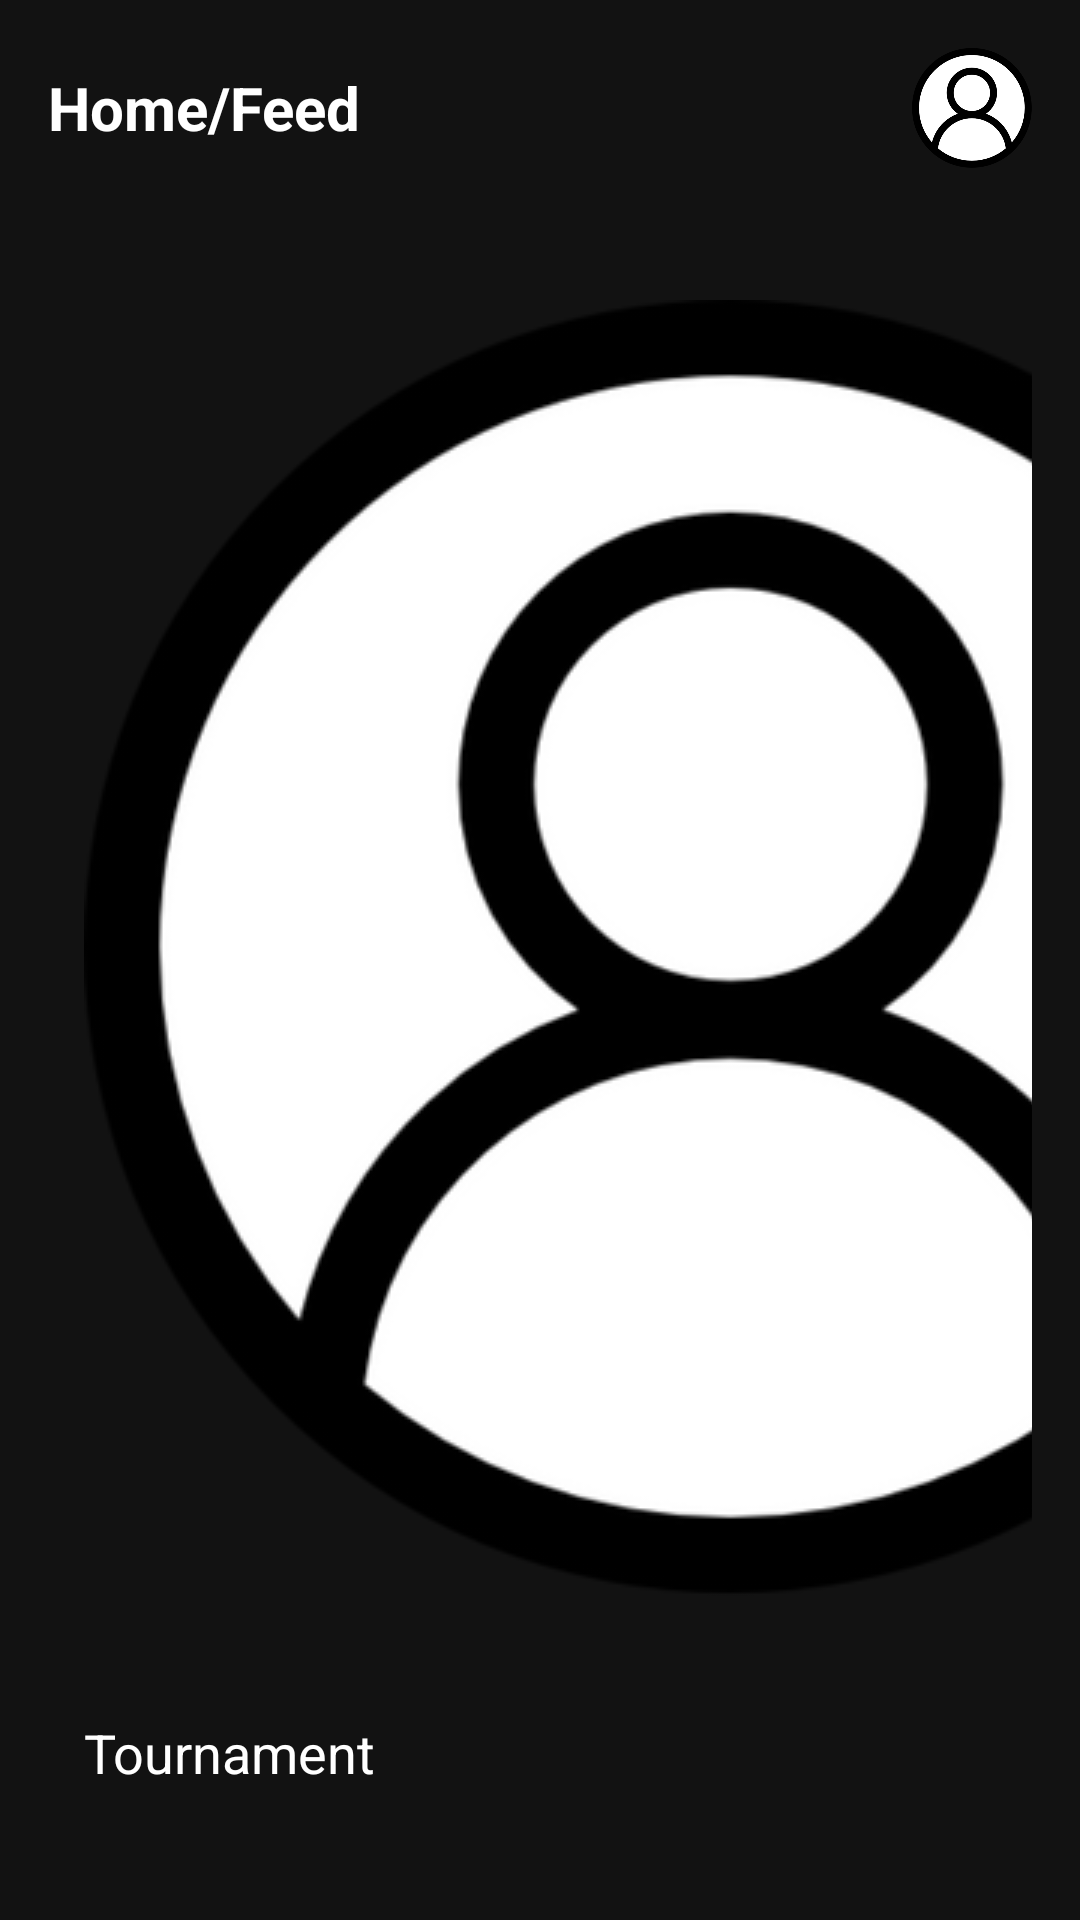

Reconstruct the res/layout file that produces this screen, plus the resources it refers to.
<!-- AndroidManifest.xml: application theme Base.Theme.Final_Project -->
<!-- res/layout/activity_menu.xml -->
<?xml version="1.0" encoding="utf-8"?>
<androidx.constraintlayout.widget.ConstraintLayout xmlns:android="http://schemas.android.com/apk/res/android"
    xmlns:app="http://schemas.android.com/apk/res-auto"
    xmlns:tools="http://schemas.android.com/tools"
    android:id="@+id/main"
    android:layout_width="match_parent"
    android:layout_height="match_parent"
    tools:context=".MenuActivity">

    <RelativeLayout
        android:layout_width="match_parent"
        android:layout_height="match_parent"
        android:background="#121212">

        
        <LinearLayout
            android:id="@+id/topBar"
            android:layout_width="match_parent"
            android:layout_height="wrap_content"
            android:orientation="horizontal"
            android:padding="16dp"
            android:gravity="center_vertical">

            <TextView
                android:layout_width="0dp"
                android:layout_height="wrap_content"
                android:layout_weight="1"
                android:text="Home/Feed"
                android:textColor="#FFFFFF"
                android:textSize="20sp"
                android:textStyle="bold" />

            
            <ImageButton
                android:id="@+id/profileButton"
                android:layout_width="40dp"
                android:layout_height="40dp"
                android:adjustViewBounds="true"
                android:background="@android:color/transparent"
                android:contentDescription="Profile"
                android:scaleType="centerInside"
                android:src="@drawable/ic_profile" />
        </LinearLayout>

        
        <LinearLayout
            android:layout_width="match_parent"
            android:layout_height="wrap_content"
            android:layout_below="@id/topBar"
            android:layout_above="@id/bottomNav"
            android:orientation="vertical"
            android:padding="16dp">

            
            <Button
                android:id="@+id/btnScoreboard"
                android:layout_width="match_parent"
                android:layout_height="wrap_content"
                android:layout_marginBottom="16dp"
                android:backgroundTint="#1A8A9E"
                android:drawableStart="@drawable/ic_profile"
                android:drawablePadding="8dp"
                android:padding="12dp"
                android:text="Scoreboard"
                android:textColor="#FFFFFF"
                android:textSize="18sp" />

            
            <Button
                android:id="@+id/btnTournament"
                android:layout_width="match_parent"
                android:layout_height="wrap_content"
                android:backgroundTint="#1A8A9E"
                android:text="Tournament"
                android:textColor="#FFFFFF"
                android:textSize="18sp"
                android:drawableStart="@drawable/common_google_signin_btn_icon_dark"
                android:drawablePadding="8dp"
                android:padding="12dp" />
        </LinearLayout>

        

    </RelativeLayout>

</androidx.constraintlayout.widget.ConstraintLayout>
<!-- resources referenced by this layout -->
<resources>
  <!-- drawable ic_profile: png bitmap (drawable, 38921 bytes) -->
  <style name="Base.Theme.Final_Project" parent="Theme.Material3.DayNight.NoActionBar">
          
          
      </style>
</resources>
